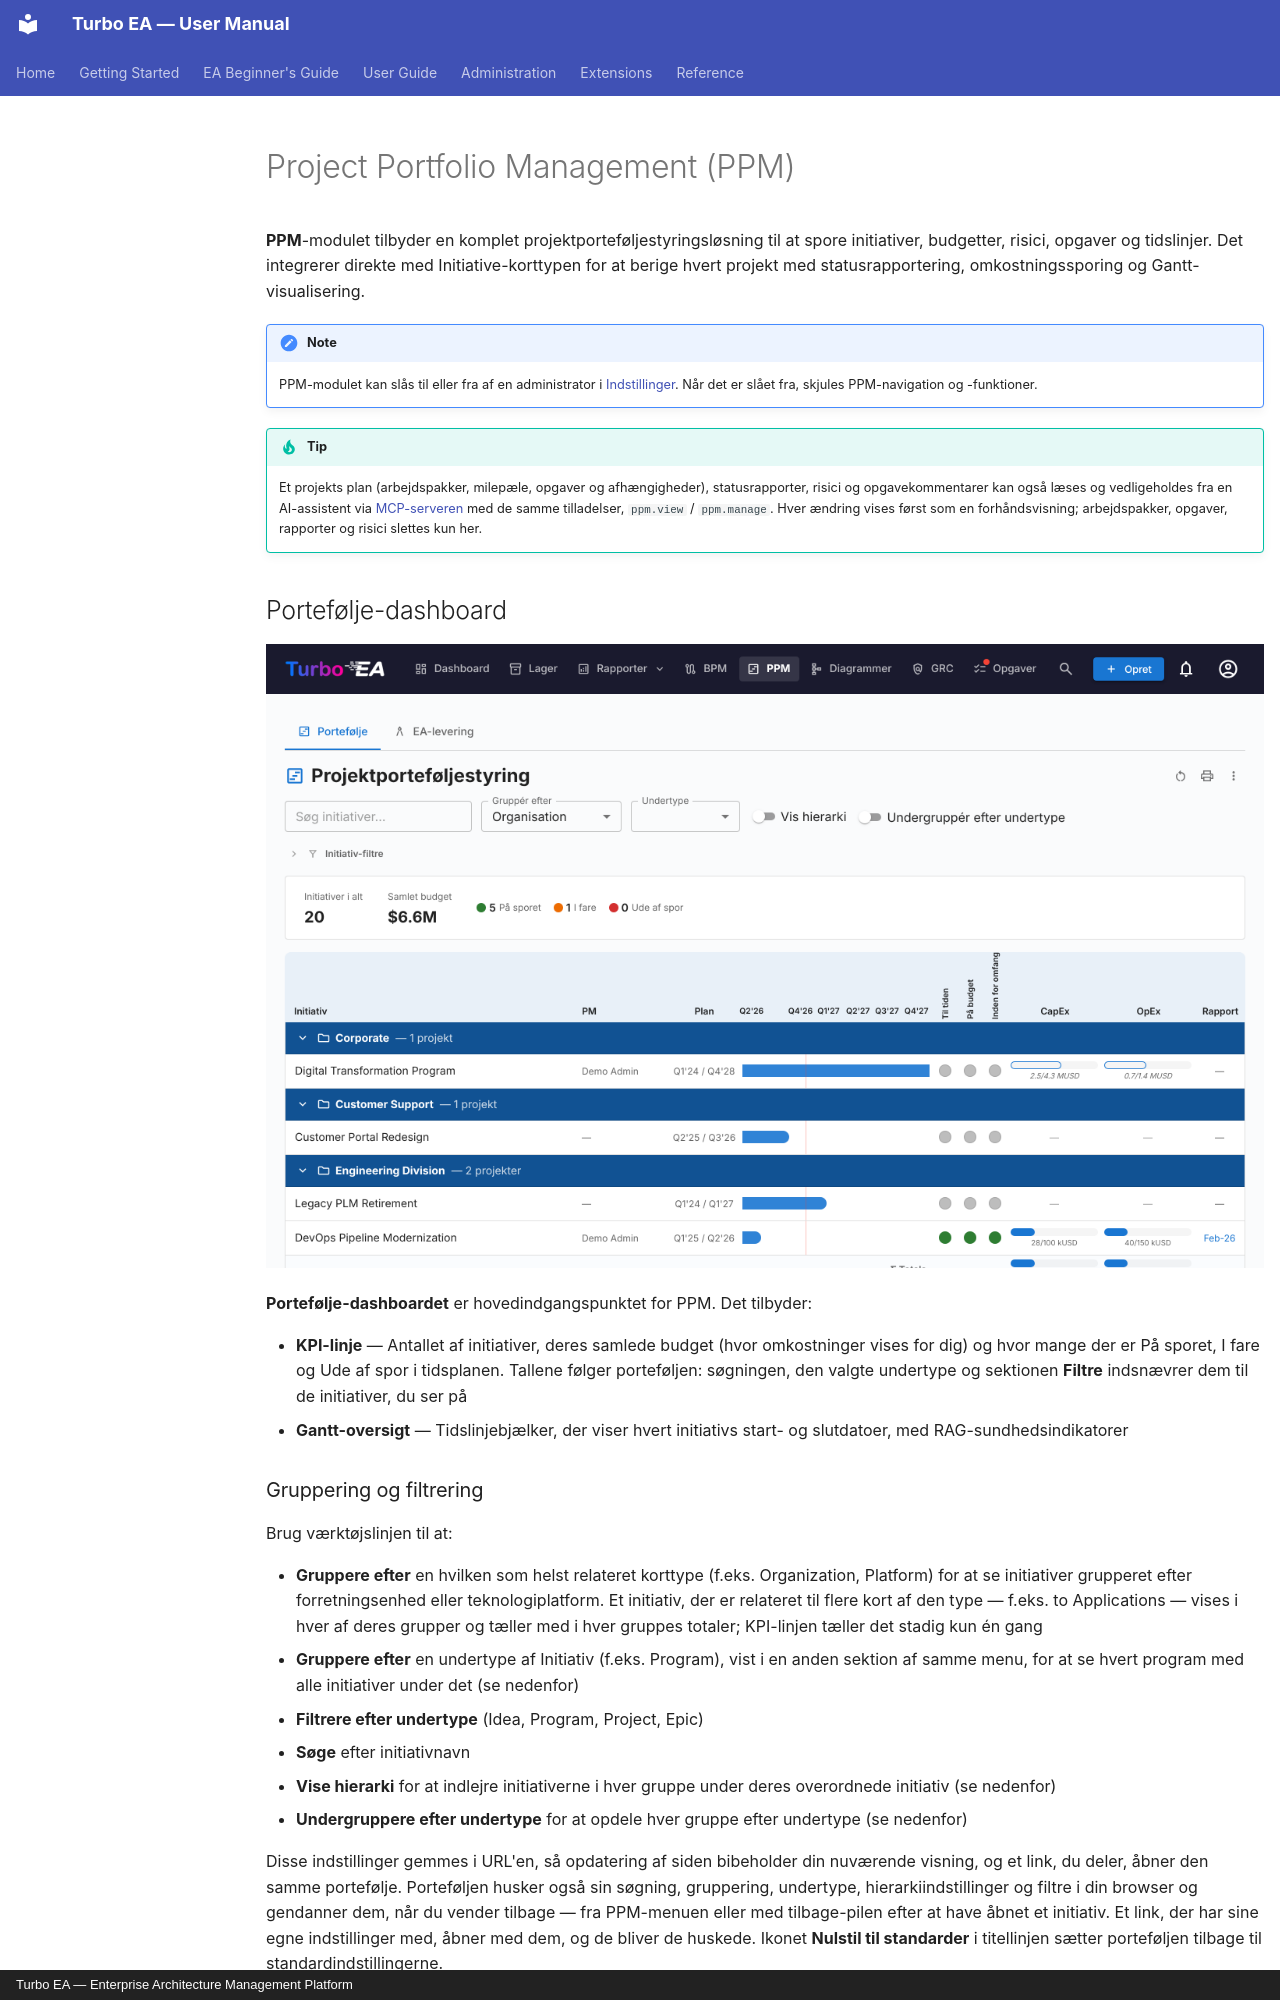

repository: vincentmakes/turbo-ea · page: guide/ppm.da/index.html · generator: mkdocs · copyright: Turbo EA — Enterprise Architecture Management Platform

# Project Portfolio Management (PPM)

**PPM**-modulet tilbyder en komplet projektporteføljestyringsløsning til at spore initiativer, budgetter, risici, opgaver og tidslinjer. Det integrerer direkte med Initiative-korttypen for at berige hvert projekt med statusrapportering, omkostningssporing og Gantt-visualisering.

!!! note
    PPM-modulet kan slås til eller fra af en administrator i [Indstillinger](../admin/settings.md). Når det er slået fra, skjules PPM-navigation og -funktioner.

!!! tip
    Et projekts plan (arbejdspakker, milepæle, opgaver og afhængigheder), statusrapporter, risici og opgavekommentarer kan også læses og vedligeholdes fra en AI-assistent via [MCP-serveren](../admin/mcp.md#available-capabilities) med de samme tilladelser, `ppm.view` / `ppm.manage`. Hver ændring vises først som en forhåndsvisning; arbejdspakker, opgaver, rapporter og risici slettes kun her.

## Portefølje-dashboard

![PPM Portefølje-dashboard](../assets/img/da/40_ppm_portfolio.png)

**Portefølje-dashboardet** er hovedindgangspunktet for PPM. Det tilbyder:

- **KPI-linje** — Antallet af initiativer, deres samlede budget (hvor omkostninger vises for dig) og hvor mange der er På sporet, I fare og Ude af spor i tidsplanen. Tallene følger porteføljen: søgningen, den valgte undertype og sektionen **Filtre** indsnævrer dem til de initiativer, du ser på
- **Gantt-oversigt** — Tidslinjebjælker, der viser hvert initiativs start- og slutdatoer, med RAG-sundhedsindikatorer

### Gruppering og filtrering

Brug værktøjslinjen til at:

- **Gruppere efter** en hvilken som helst relateret korttype (f.eks. Organization, Platform) for at se initiativer grupperet efter forretningsenhed eller teknologiplatform. Et initiativ, der er relateret til flere kort af den type — f.eks. to Applications — vises i hver af deres grupper og tæller med i hver gruppes totaler; KPI-linjen tæller det stadig kun én gang
- **Gruppere efter** en undertype af Initiativ (f.eks. Program), vist i en anden sektion af samme menu, for at se hvert program med alle initiativer under det (se nedenfor)
- **Filtrere efter undertype** (Idea, Program, Project, Epic)
- **Søge** efter initiativnavn
- **Vise hierarki** for at indlejre initiativerne i hver gruppe under deres overordnede initiativ (se nedenfor)
- **Undergruppere efter undertype** for at opdele hver gruppe efter undertype (se nedenfor)

Disse indstillinger gemmes i URL'en, så opdatering af siden bibeholder din nuværende visning, og et link, du deler, åbner den samme portefølje. Porteføljen husker også sin søgning, gruppering, undertype, hierarkiindstillinger og filtre i din browser og gendanner dem, når du vender tilbage — fra PPM-menuen eller med tilbage-pilen efter at have åbnet et initiativ. Et link, der har sine egne indstillinger med, åbner med dem, og de bliver de huskede. Ikonet **Nulstil til standarder** i titellinjen sætter porteføljen tilbage til standardindstillingerne.
